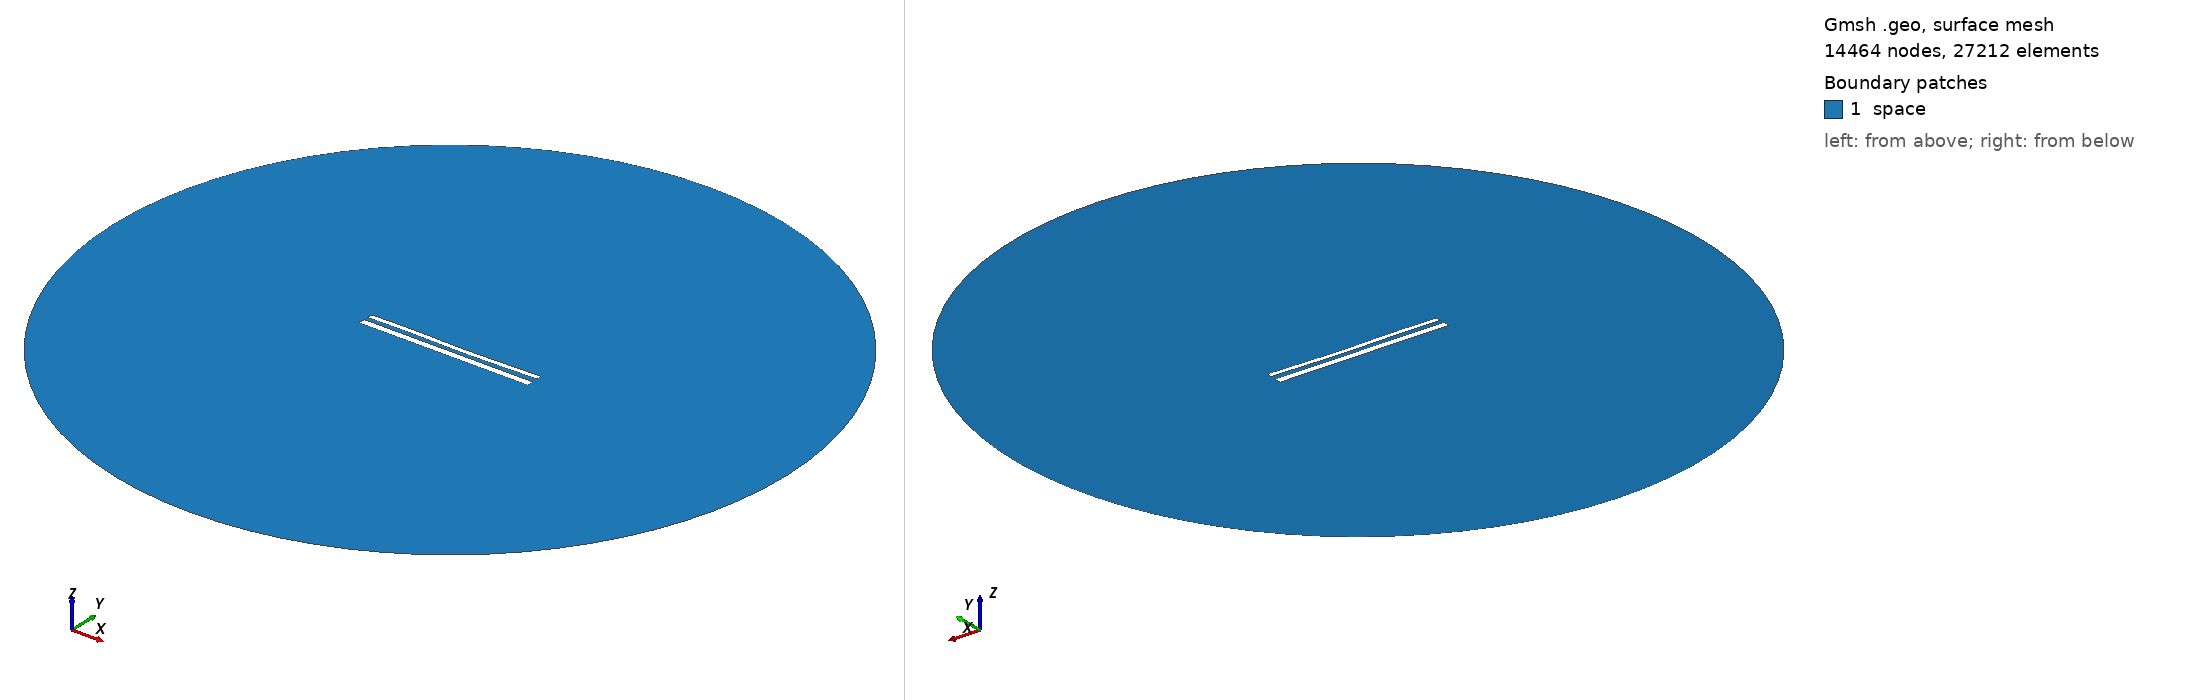

Gmsh geometry script, surface-meshed: 14464 nodes, 27212 surface elements. Boundary patches (legend numbers): 1 space. Left view from above one corner, right view from below the opposite corner. Legend entries are the model's physical surfaces. The drawing asked Gmsh for element sizes between 1% and 20% of the model's largest extent; the script's own settings can give other sizes.

=== 12399.geo (drawn) ===
//---------------------------------------
// Geometry kernel
//---------------------------------------

SetFactory("OpenCASCADE");



//---------------------------------------
// Parameters of the geometry
//---------------------------------------

// Overetch of the upper plate
overetch = 0.375;

// Distance between the plates
distance = 2.5;

// Discretization over the x axis (for the deformation)
nx = 50; 

// Length of the plate
L = 100 - overetch; 

// Number of modes
n = 4; 

// 1st mode coefficient
coeff(1) = 0.15;
beta(1) = 0.596864 * 3.1415926535 / L;

// 2nd mode coefficient
coeff(2) = -0.15;
beta(2) = 1.49418 * 3.1415926535 / L;

// 3rd mode coefficient
coeff(3) = 0.15;
beta(3) = 2.50025 * 3.1415926535 / L;

// 4th mode coefficient
coeff(4) = 0.07499999999999998;
beta(4) = 3.49999 * 3.1415926535 / L;



//---------------------------------------
// Upper plate (deformed rectangle)
//---------------------------------------

// Coordiantes of the upper plate
xmin = -50;
xmax = 50 - overetch;

// Height of the upper plate
yheight = 4 - 2 * overetch;

// Indexes of the points
UpperID[] = {};
LowerID[] = {};
LeftID[] = {};
RightID[] = {};

// Point index
p = 1;

// Horizontal edges
For i In {1:nx}
    x = xmin + (i-1)*(xmax - xmin)/(nx-1);

    y_bottom = distance / 2 + overetch;
    For j In {1:n}
        C = (Cosh(beta(j)*L) + Cos(beta(j)*L)) / (Sinh(beta(j)*L) + Sin(beta(j)*L));
        y_bottom  = y_bottom + coeff(j) * (Cosh(beta(j)*(x+50)) - Cos(beta(j)*(x+50)) - C * (Sinh(beta(j)*(x+50)) - Sin(beta(j)*(x+50))));
    EndFor

    y_top = y_bottom + yheight;

    Point(p) = {x, y_top, 0, 1.0};
    UpperID[i] = p;
    p = p + 1;

    Point(p) = {x, y_bottom, 0, 1.0};
    LowerID[i] = p;
    p = p + 1;
EndFor

// Create point lists
UpperPts[] = {}; LowerPts[] = {};
For i In {1:nx}
  UpperPts[] += {UpperID[i]};
  LowerPts[] += {LowerID[i]};
EndFor

// Build splines
Spline(1) = {UpperPts[]};
Spline(2) = {LowerPts[]};
Line(3) = {LowerPts[nx-1], UpperPts[nx-1]};
Line(4) = {LowerPts[0], UpperPts[0]};

// Build the plane surface
Curve Loop(1) = {2, 3, -1, -4};
Plane Surface(1) = {1};



//---------------------------------------
// Lower plate (rectangle)
//---------------------------------------

// Vertices
Point(1001) = {-50, -1, 0, 1.0};
Point(1002) = { 50, -1, 0, 1.0};
Point(1003) = { 50,  -5, 0, 1.0};
Point(1004) = {-50,  -5, 0, 1.0};

// Edges
Line(5) = {1001, 1002};
Line(6) = {1002, 1003};
Line(7) = {1003, 1004};
Line(8) = {1004, 1001};

// Plane surface
Line Loop(2) = {5, 6, 7, 8};
Plane Surface(2) = {2}; 



//---------------------------------------
// Outer (fictious) boundary
//---------------------------------------

// Points
Point(1005) = {0, 0, 0};       // Center
Point(1006) = {200, 0, 0};     // Start point
Point(1007) = {0, 200, 0};     // 90 degrees
Point(1008) = {-200, 0, 0};    // 180 degrees
Point(1009) = {0, -200, 0};    // 270 degrees

// Circle arcs (each needs start, center, end)
Circle(9) = {1006, 1005, 1007};
Circle(10) = {1007, 1005, 1008};
Circle(11) = {1008, 1005, 1009};
Circle(12) = {1009, 1005, 1006};

// Plane surface for the entire domain
Curve Loop(3) = {9, 10, 11, 12};
Surface(3) = {3};

// Subtract the plates from the whole domain to obtain the actual domain where we want to solve the equations
BooleanDifference{ Surface{3}; Delete; }{ Surface{1}; Surface{2}; Delete; }




//---------------------------------------
// Transfinite Lines/Curves
//---------------------------------------

// Set the number of points on the boundaries
r = 7;

// Plates
Transfinite Curve {1, 2} = 50*r Using Progression 1;
Transfinite Curve {3, 4} = 2*r Using Progression 1;
Transfinite Line {5, 7} = 50*r Using Progression 1;
Transfinite Line {6, 8} = 2*r Using Progression 1;

// Outer boundary
Transfinite Line {9, 10, 11, 12} = 20 Using Progression 1;



//---------------------------------------
// Physical groups
//---------------------------------------                

// Physical curves (boundaries)
Physical Line("force_segment", 10) = {2};
Physical Line("upper_plate", 11) = {1, 3, 4};
Physical Line("lower_plate", 12) = {5, 6, 7, 8};
Physical Line("boundary", 20) = {9, 10, 11, 12};

// Physical Surfaces
Physical Surface("space", 30) = {3};



//---------------------------------------
// 6. Generate the Mesh
//---------------------------------------

// 2D mesh generation
Mesh 2;
